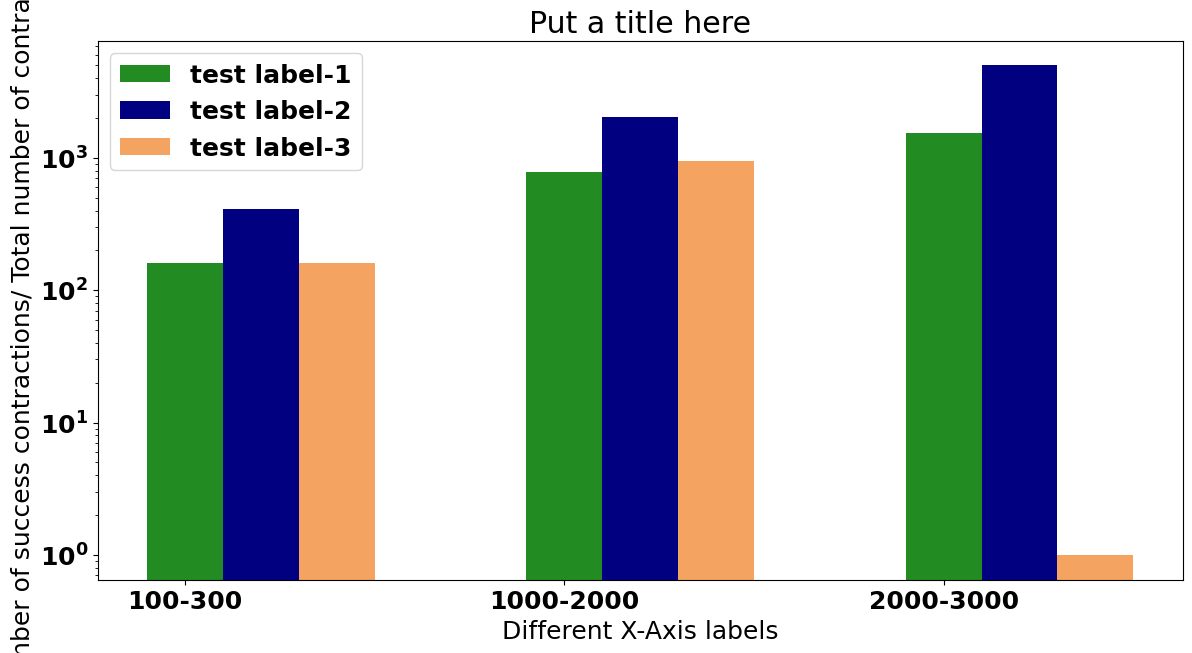

The script that saved this image:
# [redacted]
from matplotlib import pyplot as plt
from matplotlib.pyplot import figure
import numpy as np
font = {'family' : 'Times New Roman',
        'weight' : 'bold',
        'size'   : 18}

plt.rc('font', **font)

figure(num=None, figsize=(14, 7))

t_1 = [161,
       787,
       1535]#apd
t_2 = [414,
       2051,
       5013]#apd
t_3= [161,
      948,
      0.9946516008]#apd


Labels=['100-300',
        '1000-2000',
        '2000-3000']
y_pos=np.arange(len(Labels))
plt.bar(y_pos + 0, t_1,width=0.2, color = 'forestgreen' , label='test label-1')
plt.bar(y_pos + 0.2,t_2, width=0.2,color = 'navy',label = 'test label-2')
plt.bar(y_pos + 0.4, t_3,width=0.2, color = 'sandybrown' , label='test label-3')
#plt.bar(y_pos + 0.6, t_4,width=0.2, color = 'black' , label='test label-4')
plt.xticks()
plt.xticks(y_pos, Labels)
plt.yscale('log')
plt.legend(('test label-1','test label-2', 'test label-3', 'test label-4'))
plt.ylabel('Number of success contractions/ Total number of contractions')
plt.xlabel('Different X-Axis labels')
plt.title("Put a title here")
plt.show()
# plt.savefig('figure_name.pdf', dpi=300)